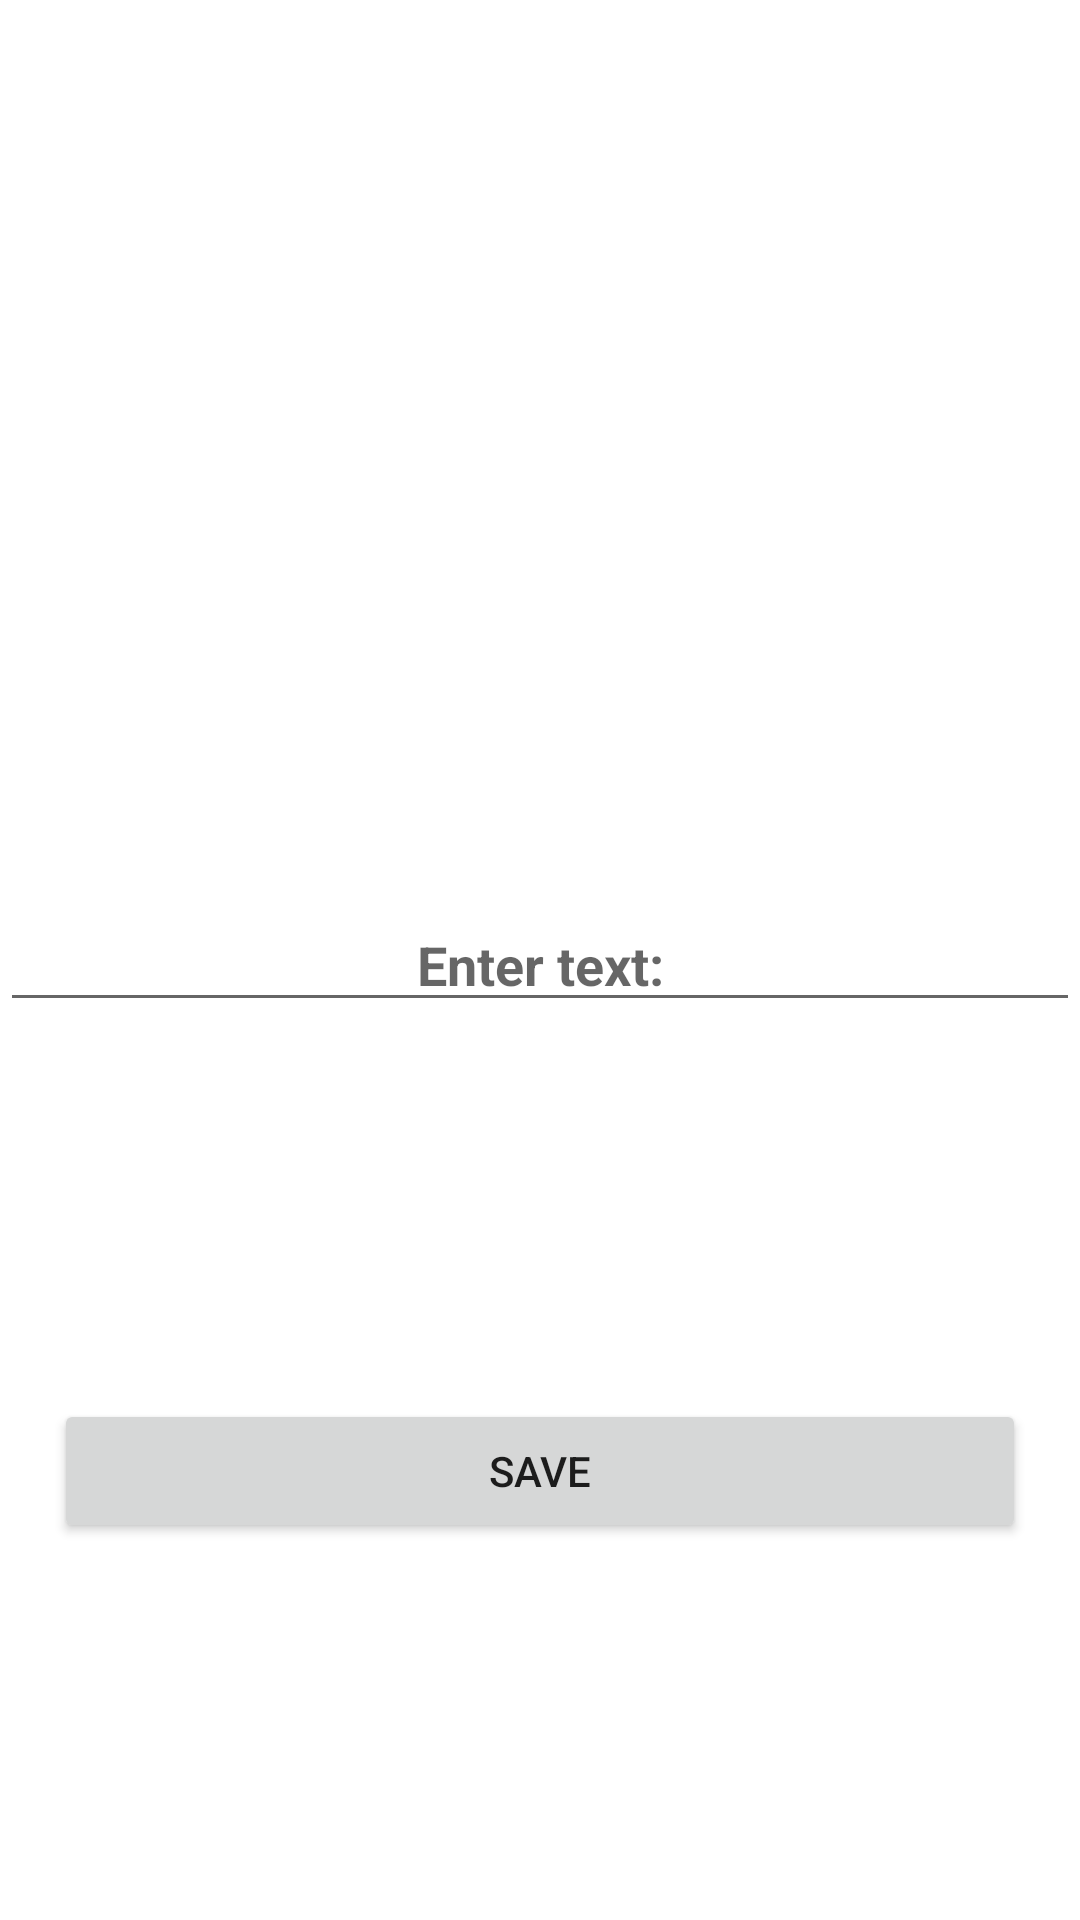

Produce the Android XML layout that renders to this screen, including the resource entries it uses.
<!-- AndroidManifest.xml: application theme Theme.Kotlin1lesson -->
<!-- res/layout/activity_main.xml -->
<?xml version="1.0" encoding="utf-8"?>
<androidx.constraintlayout.widget.ConstraintLayout xmlns:android="http://schemas.android.com/apk/res/android"
    xmlns:app="http://schemas.android.com/apk/res-auto"
    xmlns:tools="http://schemas.android.com/tools"
    android:layout_width="match_parent"
    android:layout_height="match_parent"
    tools:context=".MainActivity">

    <EditText
        android:id="@+id/et_title"
        android:layout_width="match_parent"
        android:layout_height="wrap_content"
        app:layout_constraintBottom_toBottomOf="parent"
        app:layout_constraintTop_toTopOf="parent"
        app:layout_constraintStart_toStartOf="parent"
        android:hint="Enter text:"
        android:textStyle="bold"
        android:gravity="center"
        app:layout_constraintEnd_toEndOf="parent"
        android:importantForAutofill="no"
        tools:ignore="TextFields" />

    <Button
        android:id="@+id/btn_save"
        android:layout_width="match_parent"
        android:text="Save"
        android:layout_height="wrap_content"
        app:layout_constraintBottom_toBottomOf="parent"
        app:layout_constraintTop_toBottomOf="@+id/et_title"
        app:layout_constraintEnd_toEndOf="parent"
        app:layout_constraintStart_toStartOf="parent"
        android:layout_margin="18dp"/>

</androidx.constraintlayout.widget.ConstraintLayout>
<!-- resources referenced by this layout -->
<resources>
  <style name="Theme.Kotlin1lesson" parent="Theme.MaterialComponents.DayNight.DarkActionBar">
          
          <item name="colorPrimary">@color/purple_500</item>
          <item name="colorPrimaryVariant">@color/purple_700</item>
          <item name="colorOnPrimary">@color/white</item>
          
          <item name="colorSecondary">@color/teal_200</item>
          <item name="colorSecondaryVariant">@color/teal_700</item>
          <item name="colorOnSecondary">@color/black</item>
          
          <item name="android:statusBarColor" tools:targetApi="l">?attr/colorPrimaryVariant</item>
          
      </style>
  <!-- not gathered from this repository: default colours our renderer supplied (Android Studio template values) -->
  <color name="purple_500">#FF6200EE</color>
  <color name="purple_700">#FF3700B3</color>
  <color name="teal_200">#FF03DAC5</color>
  <color name="teal_700">#FF018786</color>
  <color name="black">#FF000000</color>
  <color name="white">#FFFFFFFF</color>
</resources>
